Dataset: cleaned_data (GitHub, ChamHerman/mango-ripeness-grading). Classes: fully ripe, overripe, unripe.

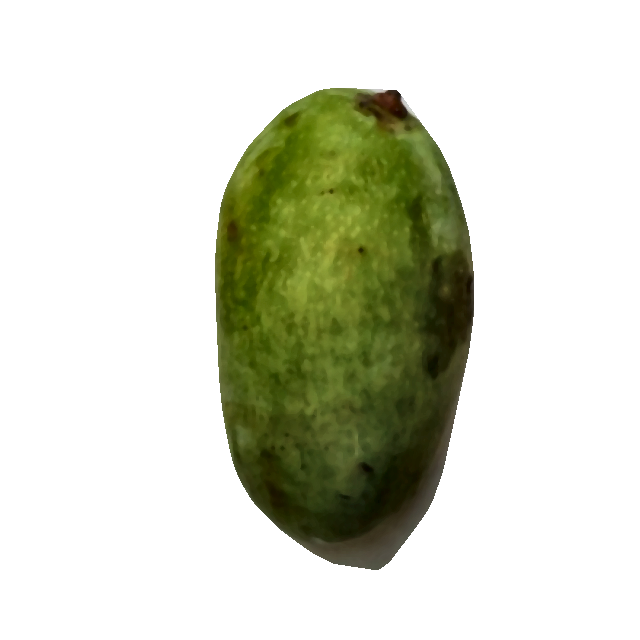
Label: unripe

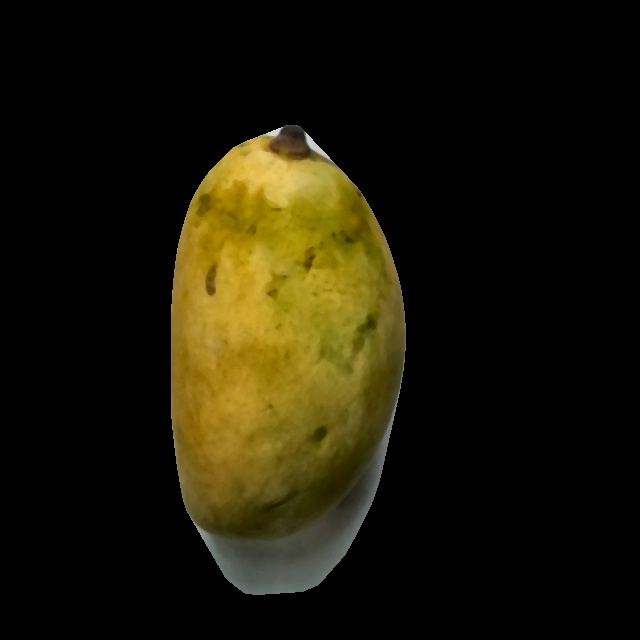
Label: fully ripe

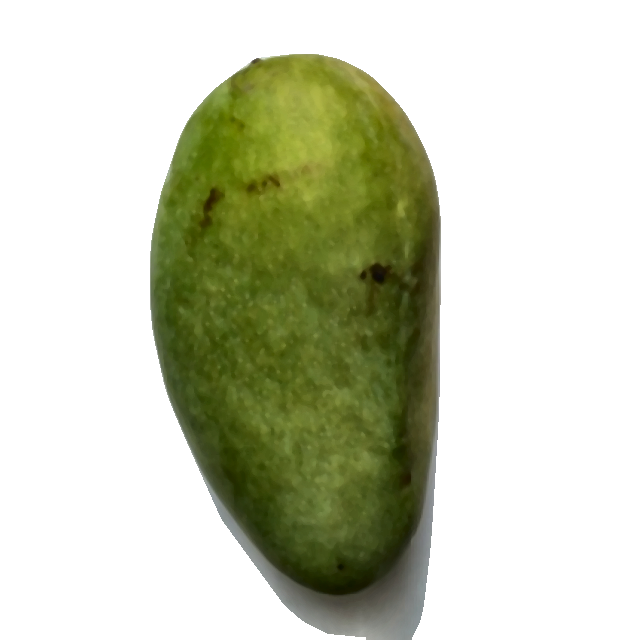
Label: unripe

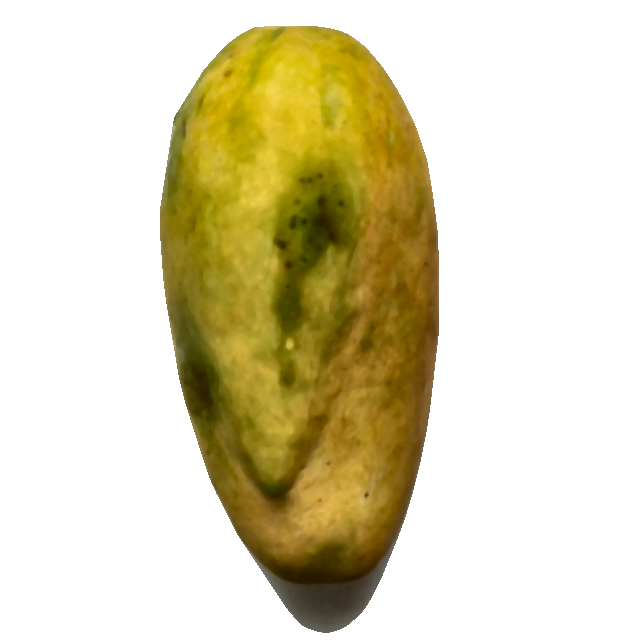
Label: fully ripe

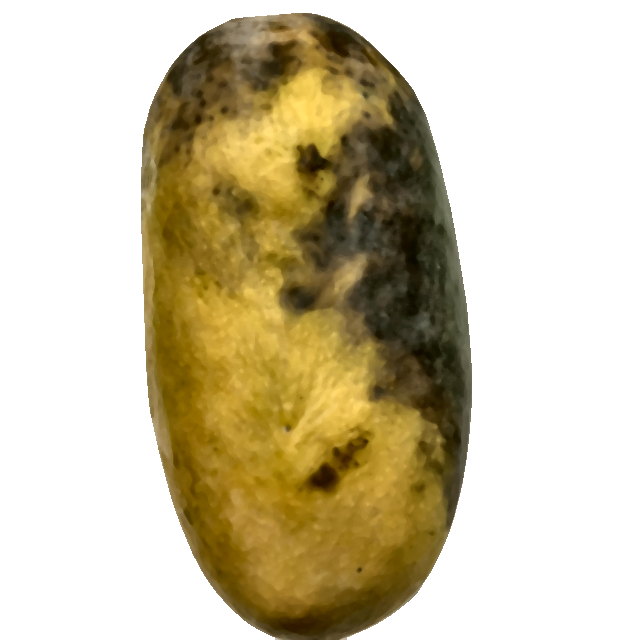
Label: overripe

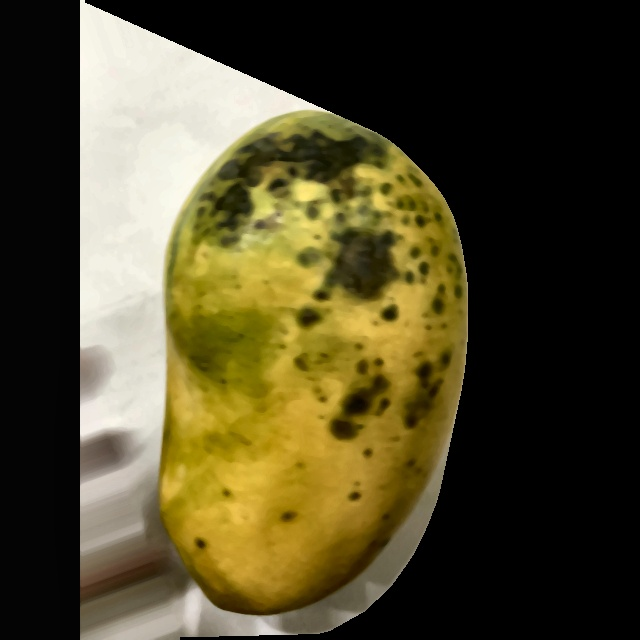
Label: overripe
